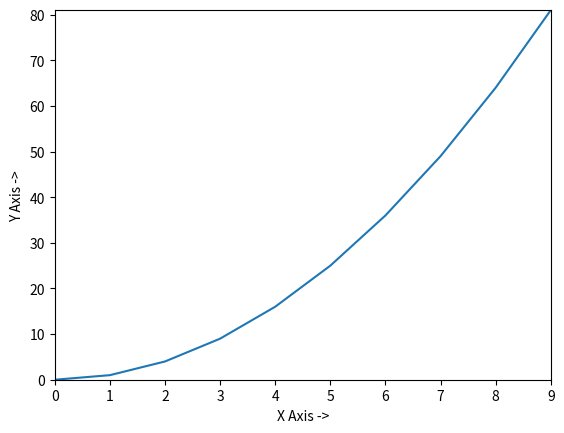

Here is the Python script that generated this plot:
import matplotlib.pyplot as plt
import numpy as np

x = np.arange(0,10)
y = x**2
# print(x)
# print(y)

plt.plot(x, y)
plt.xlabel("X Axis ->")
plt.ylabel("Y Axis ->")
plt.xlim(0,9) # Lower Limit, Upper Limit
plt.ylim(0,81) # Lower Limit, Upper Limit
plt.savefig('Matplotlib\Basics\Plot-Image.png')
plt.show()